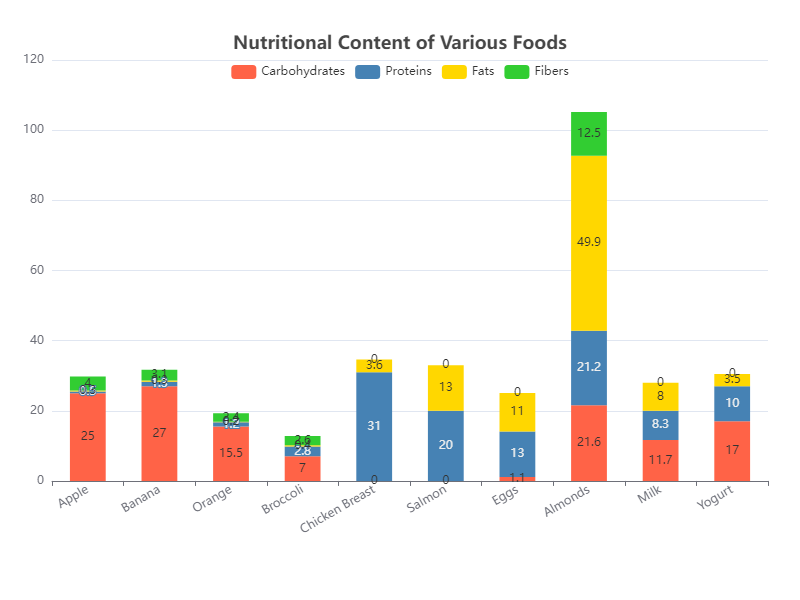

The data file committed next to this chart (first rows):
Food, Carbohydrates, Proteins, Fats, Fibers
Apple, 25, 0.5, 0.3, 4
Banana, 27, 1.3, 0.3, 3.1
Orange, 15.5, 1.2, 0.2, 2.4
Broccoli, 7, 2.8, 0.4, 2.6
Chicken Breast, 0, 31, 3.6, 0
Salmon, 0, 20, 13, 0
Eggs, 1.1, 13, 11, 0
Almonds, 21.6, 21.2, 49.9, 12.5
Milk, 11.7, 8.3, 8.0, 0
Yogurt, 17, 10, 3.5, 0
